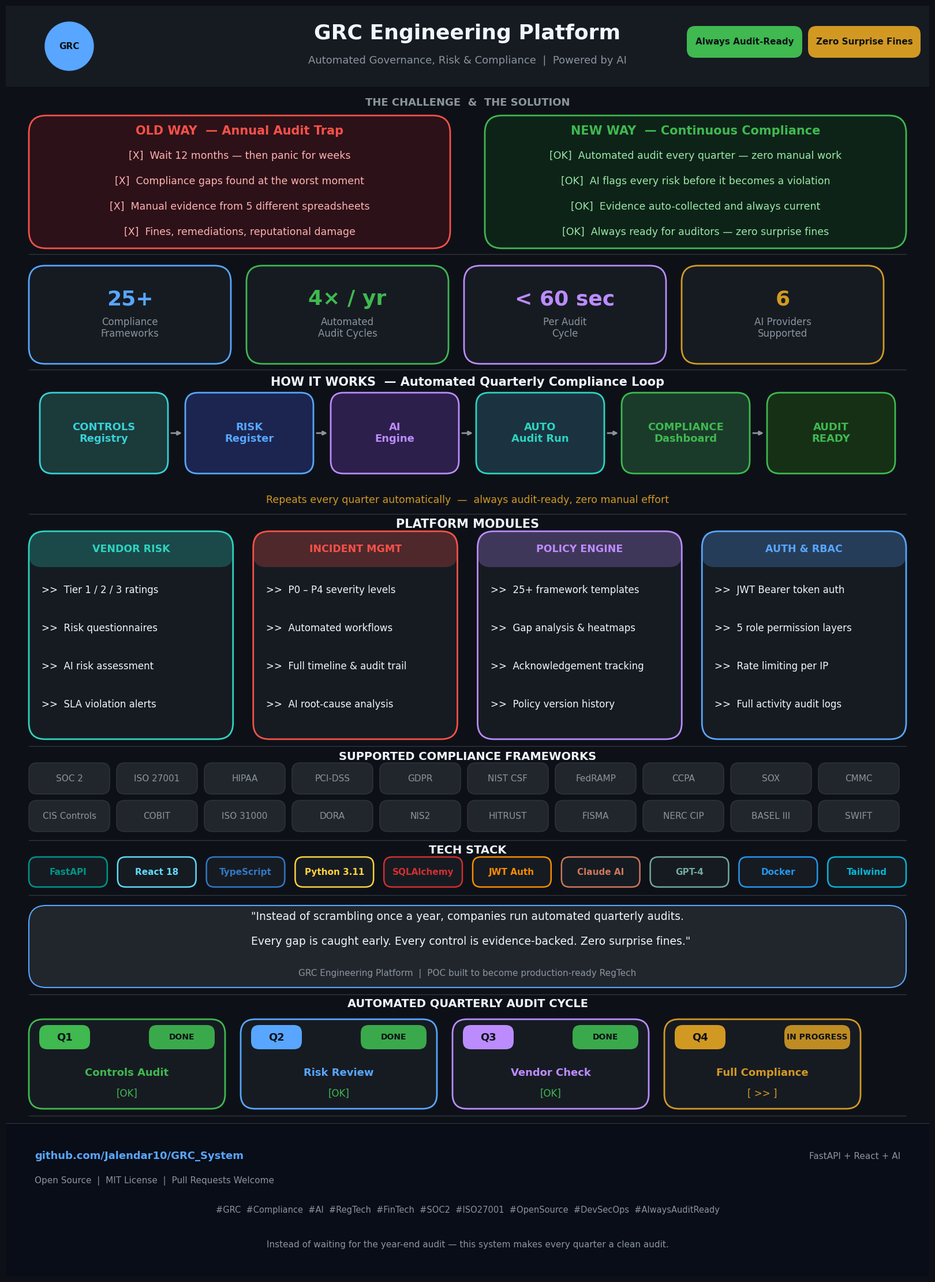

This figure's Python source: (Note: this script raises an exception after producing the figure.)
"""
GRC Engineering Platform — LinkedIn Infographic  (v4 — CLEAN REBUILD)
Canvas: 16 x 22 inches @ 150 DPI = 2400 x 3300 px
Rule: minimum 14 pt body text, 5–6 sections only, lots of breathing room.
"""

import matplotlib
matplotlib.use("Agg")
import matplotlib.pyplot as plt
from matplotlib.patches import FancyBboxPatch
import matplotlib.patches as mpatches
import numpy as np

# ── Canvas setup ─────────────────────────────────────────────────────────────
W, H = 16, 22
DPI  = 150
fig  = plt.figure(figsize=(W, H), facecolor="#0D1117")
ax   = fig.add_axes([0, 0, 1, 1])
ax.set_xlim(0, W)
ax.set_ylim(0, H)
ax.axis("off")

# ── Color palette ─────────────────────────────────────────────────────────────
BG      = "#0D1117"
CARD    = "#161B22"
CARD2   = "#21262D"
BLUE    = "#58A6FF"
GREEN   = "#3FB950"
AMBER   = "#D29922"
RED     = "#F85149"
PURPLE  = "#BC8CFF"
CYAN    = "#39D0D8"
WHITE   = "#F0F6FC"
GREY    = "#8B949E"
BORDER  = "#30363D"
TEAL    = "#2DD4BF"

# ── Helper: rounded rectangle ────────────────────────────────────────────────
def rbox(x, y, w, h, fc=CARD, ec=None, lw=0, r=0.25, alpha=1.0, zorder=2):
    ec = ec or fc
    lw_ = lw if ec != fc else 0
    p = FancyBboxPatch((x, y), w, h,
                       boxstyle=f"round,pad=0,rounding_size={r}",
                       facecolor=fc, edgecolor=ec, linewidth=lw_,
                       alpha=alpha, zorder=zorder)
    ax.add_patch(p)

# ── Helper: text ─────────────────────────────────────────────────────────────
def t(x, y, s, sz=14, c=WHITE, ha="center", va="center",
      bold=False, alpha=1.0, zorder=6):
    ax.text(x, y, s, fontsize=sz, color=c, ha=ha, va=va,
            fontweight="bold" if bold else "normal",
            alpha=alpha, zorder=zorder, fontfamily="DejaVu Sans")

# ── Helper: horizontal rule ──────────────────────────────────────────────────
def hr(y, x0=0.4, x1=15.6, c=BORDER, lw=1.0):
    ax.plot([x0, x1], [y, y], color=c, lw=lw, solid_capstyle="round", zorder=3)


# ╔══════════════════════════════════════════════════════════════════╗
# ║  SECTION 1 — HEADER                                            ║
# ╚══════════════════════════════════════════════════════════════════╝
rbox(0, 20.6, W, 1.4, fc="#161B22", r=0)

# shield circle
ax.add_patch(plt.Circle((1.1, 21.3), 0.42, color=BLUE, zorder=5))
t(1.1, 21.3, "GRC", sz=11, c=BG, bold=True)

t(8,   21.52, "GRC Engineering Platform",                        sz=26, bold=True,  c=WHITE)
t(8,   21.05, "Automated Governance, Risk & Compliance  |  Powered by AI",  sz=13,  c=GREY)

# right badges
rbox(11.8, 21.1, 2.0, 0.55, fc=GREEN,  ec=GREEN,  r=0.15)
t(12.8, 21.38, "Always Audit-Ready",   sz=11, c=BG, bold=True)
rbox(13.9, 21.1, 1.95, 0.55, fc=AMBER, ec=AMBER,  r=0.15)
t(14.88, 21.38, "Zero Surprise Fines", sz=11, c=BG, bold=True)


# ╔══════════════════════════════════════════════════════════════════╗
# ║  SECTION 2 — PROBLEM vs SOLUTION                               ║
# ╚══════════════════════════════════════════════════════════════════╝
t(8, 20.32, "THE CHALLENGE  &  THE SOLUTION", sz=13, c=GREY, bold=True)

# -- Problem card --
rbox(0.4, 17.8, 7.3, 2.3, fc="#2D1118", ec=RED, lw=2.0, r=0.3)
t(4.05, 19.83, "OLD WAY  — Annual Audit Trap", sz=15, bold=True, c=RED)

probs = [
    "[X]  Wait 12 months — then panic for weeks",
    "[X]  Compliance gaps found at the worst moment",
    "[X]  Manual evidence from 5 different spreadsheets",
    "[X]  Fines, remediations, reputational damage",
]
for i, p in enumerate(probs):
    t(4.05, 19.40 - i * 0.44, p, sz=12.5, c="#FFB3B3")

# -- Solution card --
rbox(8.3,  17.8, 7.3, 2.3, fc="#0E2318", ec=GREEN, lw=2.0, r=0.3)
t(11.95, 19.83, "NEW WAY  — Continuous Compliance", sz=15, bold=True, c=GREEN)

sols = [
    "[OK]  Automated audit every quarter — zero manual work",
    "[OK]  AI flags every risk before it becomes a violation",
    "[OK]  Evidence auto-collected and always current",
    "[OK]  Always ready for auditors — zero surprise fines",
]
for i, s in enumerate(sols):
    t(11.95, 19.40 - i * 0.44, s, sz=12.5, c="#9BE9A8")

hr(17.70)


# ╔══════════════════════════════════════════════════════════════════╗
# ║  SECTION 3 — KEY STATS (4 big numbers)                        ║
# ╚══════════════════════════════════════════════════════════════════╝
stats = [
    ("25+",       "Compliance\nFrameworks",  BLUE),
    ("4× / yr",   "Automated\nAudit Cycles", GREEN),
    ("< 60 sec",  "Per Audit\nCycle",        PURPLE),
    ("6",         "AI Providers\nSupported", AMBER),
]
sw, sh = 3.5, 1.7
for i, (val, lbl, col) in enumerate(stats):
    sx = 0.4 + i * (sw + 0.27)
    rbox(sx, 15.8, sw, sh, fc=CARD, ec=col, lw=2.0, r=0.28)
    t(sx + sw/2, 16.92, val, sz=26, bold=True, c=col)
    t(sx + sw/2, 16.42, lbl, sz=12, c=GREY)

hr(15.70)


# ╔══════════════════════════════════════════════════════════════════╗
# ║  SECTION 4 — HOW IT WORKS  (flow diagram)                     ║
# ╚══════════════════════════════════════════════════════════════════╝
t(8, 15.48, "HOW IT WORKS  — Automated Quarterly Compliance Loop",
  sz=15, bold=True, c=WHITE)

nodes = [
    ("CONTROLS\nRegistry",     "#1B3A3A", CYAN),
    ("RISK\nRegister",         "#1B2550", BLUE),
    ("AI\nEngine",             "#2D1F4B", PURPLE),
    ("AUTO\nAudit Run",        "#1B3340", TEAL),
    ("COMPLIANCE\nDashboard",  "#1B3B2A", GREEN),
    ("AUDIT\nREADY",           "#163016", GREEN),
]

nw, nh = 2.22, 1.4
ng = 0.30
total = len(nodes) * nw + (len(nodes) - 1) * ng
sx0 = (W - total) / 2
ny0 = 13.9

for i, (label, bg, col) in enumerate(nodes):
    nx = sx0 + i * (nw + ng)
    rbox(nx, ny0, nw, nh, fc=bg, ec=col, lw=2.0, r=0.22)
    t(nx + nw/2, ny0 + nh/2, label, sz=13, bold=True, c=col)

    if i < len(nodes) - 1:
        ax.annotate("",
            xy=(sx0 + (i+1)*(nw+ng) - 0.03, ny0 + nh/2),
            xytext=(sx0 + i*(nw+ng) + nw + 0.03, ny0 + nh/2),
            arrowprops=dict(arrowstyle="-|>", color=GREY, lw=2.0),
            zorder=8)

t(8, 13.44,
  "Repeats every quarter automatically  —  always audit-ready, zero manual effort",
  sz=12.5, c=AMBER)

hr(13.20)


# ╔══════════════════════════════════════════════════════════════════╗
# ║  SECTION 5 — PLATFORM MODULES  (4 cards + 1 highlight)        ║
# ╚══════════════════════════════════════════════════════════════════╝
t(8, 13.02, "PLATFORM MODULES", sz=15, bold=True, c=WHITE)

modules = [
    ("VENDOR RISK",   TEAL,   [
        "Tier 1 / 2 / 3 ratings",
        "Risk questionnaires",
        "AI risk assessment",
        "SLA violation alerts",
    ]),
    ("INCIDENT MGMT", RED,    [
        "P0 – P4 severity levels",
        "Automated workflows",
        "Full timeline & audit trail",
        "AI root-cause analysis",
    ]),
    ("POLICY ENGINE", PURPLE, [
        "25+ framework templates",
        "Gap analysis & heatmaps",
        "Acknowledgement tracking",
        "Policy version history",
    ]),
    ("AUTH & RBAC",   BLUE,   [
        "JWT Bearer token auth",
        "5 role permission layers",
        "Rate limiting per IP",
        "Full activity audit logs",
    ]),
]

mw = (W - 0.8 - 3 * 0.35) / 4
mh = 3.6
my0 = 9.3

for i, (title, col, bullets) in enumerate(modules):
    mx = 0.4 + i * (mw + 0.35)
    rbox(mx, my0, mw, mh, fc=CARD, ec=col, lw=2.0, r=0.28)
    # top stripe
    ax.add_patch(FancyBboxPatch((mx, my0 + mh - 0.62), mw, 0.62,
                                boxstyle="round,pad=0,rounding_size=0.22",
                                facecolor=col, alpha=0.25, edgecolor="none", zorder=3))
    t(mx + mw/2, my0 + mh - 0.31, title, sz=12.5, bold=True, c=col)
    for j, b in enumerate(bullets):
        t(mx + 0.22, my0 + mh - 1.02 - j * 0.66,
          f">>  {b}", sz=12, c=WHITE, ha="left")

hr(9.18)


# ╔══════════════════════════════════════════════════════════════════╗
# ║  SECTION 6 — FRAMEWORKS  (2 clean rows)                       ║
# ╚══════════════════════════════════════════════════════════════════╝
t(8, 9.0, "SUPPORTED COMPLIANCE FRAMEWORKS", sz=14, bold=True, c=WHITE)

row1 = ["SOC 2", "ISO 27001", "HIPAA", "PCI-DSS", "GDPR",
        "NIST CSF", "FedRAMP", "CCPA", "SOX", "CMMC"]
row2 = ["CIS Controls", "COBIT", "ISO 31000", "DORA", "NIS2",
        "HITRUST", "FISMA", "NERC CIP", "BASEL III", "SWIFT"]

def fw_row(items, y):
    fw = (W - 0.8) / len(items) - 0.12
    for i, f in enumerate(items):
        fx = 0.4 + i * (fw + 0.12)
        rbox(fx, y, fw, 0.54, fc=CARD2, ec=BORDER, lw=1.0, r=0.14)
        t(fx + fw/2, y + 0.27, f, sz=11, c=GREY)

fw_row(row1, 8.35)
fw_row(row2, 7.70)

hr(7.55)


# ╔══════════════════════════════════════════════════════════════════╗
# ║  SECTION 7 — TECH STACK  (single row, bigger tags)            ║
# ╚══════════════════════════════════════════════════════════════════╝
t(8, 7.38, "TECH STACK", sz=14, bold=True, c=WHITE)

stack = [
    ("FastAPI",       "#009688"), ("React 18",   "#61DAFB"),
    ("TypeScript",    "#3178C6"), ("Python 3.11","#FFD43B"),
    ("SQLAlchemy",    "#D32F2F"), ("JWT Auth",   "#FB8C00"),
    ("Claude AI",     "#CC785C"), ("GPT-4",      "#74AA9C"),
    ("Docker",        "#2496ED"), ("Tailwind",   "#06B6D4"),
]
tw = (W - 0.8 - 9 * 0.18) / 10
for i, (name, col) in enumerate(stack):
    tx = 0.4 + i * (tw + 0.18)
    rbox(tx, 6.74, tw, 0.52, fc=CARD, ec=col, lw=1.8, r=0.14)
    t(tx + tw/2, 7.0, name, sz=11, c=col, bold=True)

hr(6.60)


# ╔══════════════════════════════════════════════════════════════════╗
# ║  SECTION 8 — VISION QUOTE                                     ║
# ╚══════════════════════════════════════════════════════════════════╝
rbox(0.4, 5.0, W - 0.8, 1.42, fc=CARD2, ec=BLUE, lw=1.5, r=0.3)

t(8, 6.23,
  '"Instead of scrambling once a year, companies run automated quarterly audits.',
  sz=13.5, c=WHITE)
t(8, 5.80,
  '  Every gap is caught early. Every control is evidence-backed. Zero surprise fines."',
  sz=13.5, c=WHITE)
t(8, 5.24,
  "GRC Engineering Platform  |  POC built to become production-ready RegTech",
  sz=11, c=GREY)

hr(4.88)


# ╔══════════════════════════════════════════════════════════════════╗
# ║  SECTION 9 — QUARTERLY CYCLE VISUAL  (simple horizontal)      ║
# ╚══════════════════════════════════════════════════════════════════╝
t(8, 4.72, "AUTOMATED QUARTERLY AUDIT CYCLE", sz=14, bold=True, c=WHITE)

quarters = [
    ("Q1", "Controls Audit",   GREEN, True),
    ("Q2", "Risk Review",      BLUE,  True),
    ("Q3", "Vendor Check",     PURPLE,True),
    ("Q4", "Full Compliance",  AMBER, False),
]

qw, qh = 3.4, 1.55
qy = 2.9
for i, (q, label, col, done) in enumerate(quarters):
    qx = 0.4 + i * (qw + 0.27)
    rbox(qx, qy, qw, qh, fc=CARD, ec=col, lw=2.0, r=0.25)
    # quarter badge
    rbox(qx + 0.18, qy + qh - 0.52, 0.88, 0.42, fc=col, r=0.14)
    t(qx + 0.62, qy + qh - 0.31, q, sz=13, bold=True, c=BG)
    # status badge
    sc = GREEN if done else AMBER
    sl = "DONE" if done else "IN PROGRESS"
    rbox(qx + qw - 1.32, qy + qh - 0.52, 1.14, 0.42, fc=sc, r=0.14, alpha=0.9)
    t(qx + qw - 0.75, qy + qh - 0.31, sl, sz=10, bold=True, c=BG)
    # label
    t(qx + qw/2, qy + 0.62, label, sz=13, c=col, bold=True)
    sym = "[OK]" if done else "[ >> ]"
    t(qx + qw/2, qy + 0.26, sym, sz=12, c=GREEN if done else AMBER)

hr(2.78)


# ╔══════════════════════════════════════════════════════════════════╗
# ║  FOOTER                                                        ║
# ╚══════════════════════════════════════════════════════════════════╝
rbox(0, 0, W, 2.65, fc="#080D17", r=0)
hr(2.65, x0=0, x1=W, c=BORDER, lw=0.8)

t(0.5, 2.08, "github.com/Jalendar10/GRC_System",
  sz=13, c=BLUE, ha="left", bold=True)
t(0.5, 1.65, "Open Source  |  MIT License  |  Pull Requests Welcome",
  sz=11, c=GREY, ha="left")

tags = ("#GRC  #Compliance  #AI  #RegTech  #FinTech  "
        "#SOC2  #ISO27001  #OpenSource  #DevSecOps  #AlwaysAuditReady")
t(8, 1.15, tags, sz=10.5, c=GREY)

t(15.5, 2.08, "FastAPI + React + AI", sz=11, c=GREY, ha="right")

t(8, 0.55,
  "Instead of waiting for the year-end audit — this system makes every quarter a clean audit.",
  sz=11, c=GREY)


# ── Save ──────────────────────────────────────────────────────────────────────
OUT = "/Users/jalendarreddy/Downloads/GRC/grc-platform/GRC_System_Infographic.png"
fig.savefig(OUT, dpi=DPI, bbox_inches="tight", facecolor=BG, edgecolor="none")
plt.close(fig)
print(f"Saved -> {OUT}")
